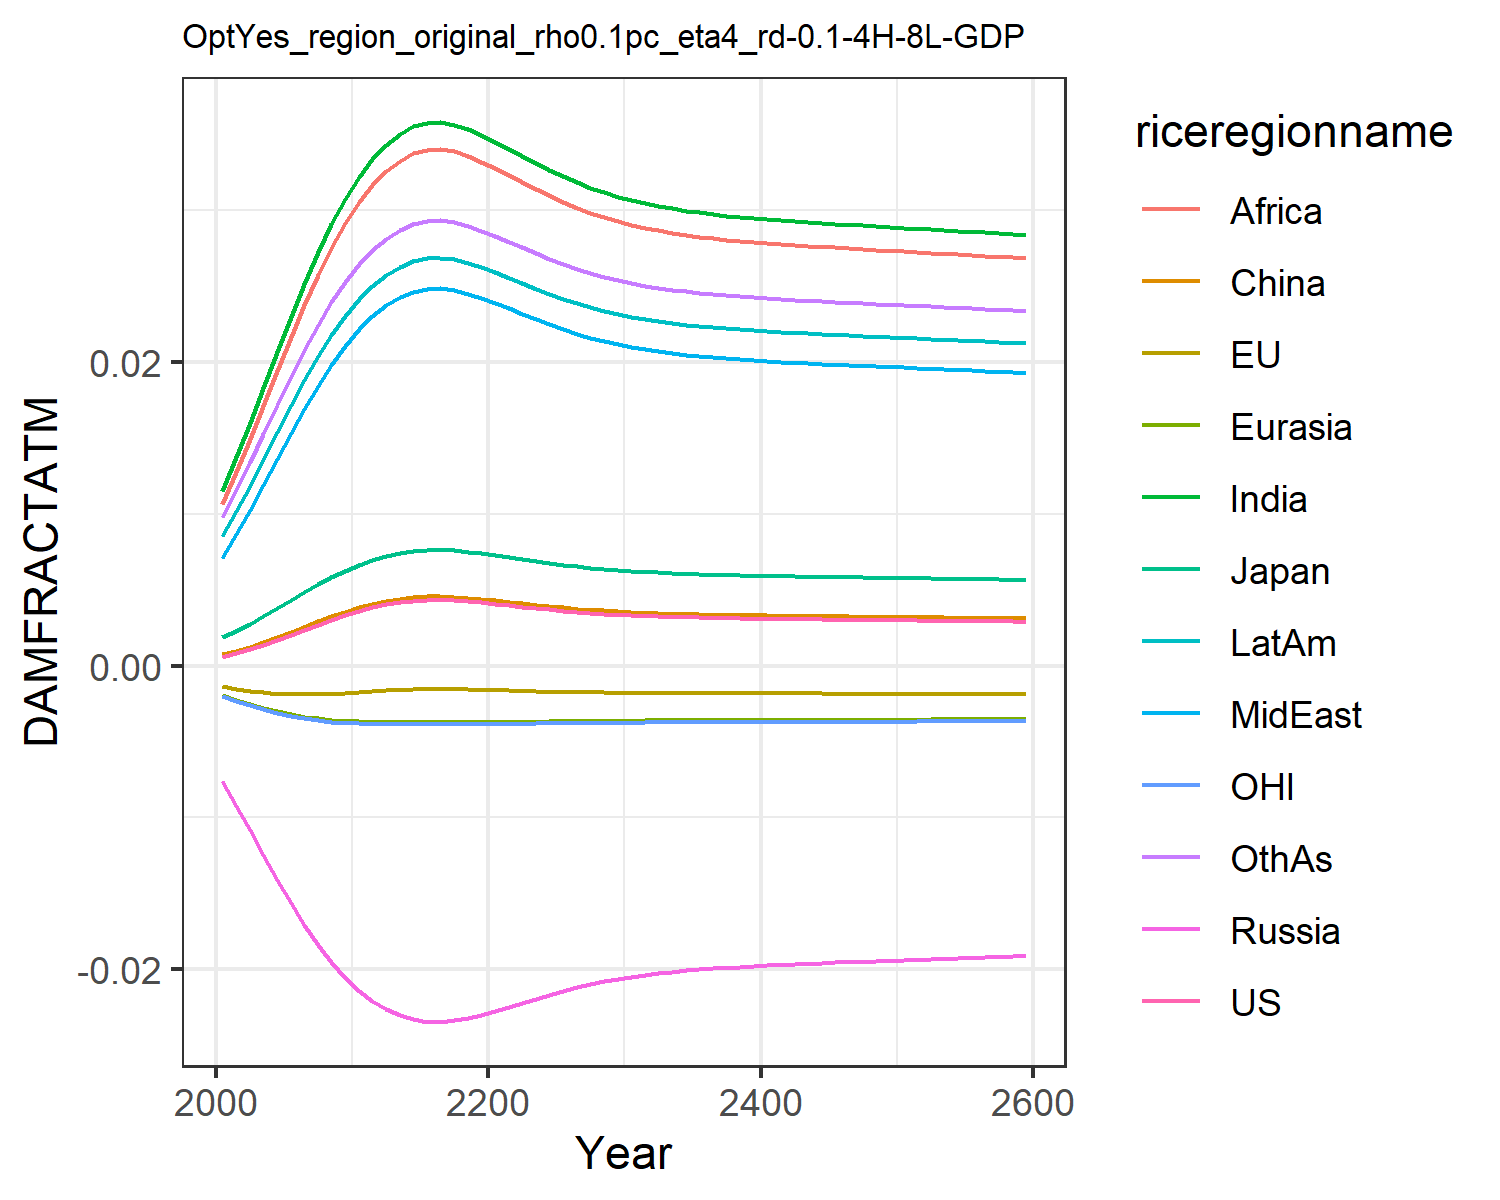

The data file committed next to this chart (first rows):
0.0006044859214990092, -0.0013477832574872255, 0.0018660811771578033, -0.007563917650864247, -0.001960953564571073, 0.0007416561617866197, 0.011520656241875512, 0.00709288722211721, 0.01066987500895466, 0.008534084211010144, -0.0020107308894597364, 0.009810033506581642
0.0008334, -0.001513, 0.002306, -0.009211, -0.002256, 0.0009803, 0.01374, 0.008664, 0.01278, 0.0102, -0.002325, 0.0116
0.001086, -0.001648, 0.002766, -0.01083, -0.002526, 0.001242, 0.01596, 0.01025, 0.01491, 0.01187, -0.00261, 0.01339
0.001374, -0.001758, 0.003265, -0.01247, -0.002778, 0.00154, 0.01829, 0.01192, 0.01714, 0.01362, -0.002877, 0.01526
0.001691, -0.001835, 0.00379, -0.01409, -0.003003, 0.001867, 0.02064, 0.01362, 0.0194, 0.0154, -0.003113, 0.01716
0.002028, -0.001878, 0.004326, -0.01564, -0.003195, 0.002214, 0.02296, 0.01531, 0.02162, 0.01715, -0.003314, 0.01902
0.002373, -0.001888, 0.004855, -0.01709, -0.003349, 0.002568, 0.02518, 0.01693, 0.02376, 0.01882, -0.003474, 0.0208
0.002713, -0.001871, 0.005363, -0.01839, -0.003469, 0.002916, 0.02723, 0.01845, 0.02574, 0.02038, -0.003597, 0.02245
0.003039, -0.001833, 0.005837, -0.01954, -0.003557, 0.00325, 0.0291, 0.01983, 0.02754, 0.02179, -0.003686, 0.02395
0.003343, -0.00178, 0.00627, -0.02055, -0.003619, 0.00356, 0.03076, 0.02107, 0.02914, 0.02305, -0.003748, 0.02529
0.00362, -0.00172, 0.006657, -0.02141, -0.00366, 0.003843, 0.03222, 0.02216, 0.03055, 0.02416, -0.003788, 0.02646
0.003849, -0.001663, 0.006974, -0.02208, -0.003685, 0.004077, 0.03339, 0.02304, 0.03169, 0.02505, -0.00381, 0.02739
0.004036, -0.001611, 0.007229, -0.02262, -0.003699, 0.004267, 0.03432, 0.02374, 0.03259, 0.02575, -0.003823, 0.02814
0.004183, -0.001567, 0.007428, -0.02302, -0.003707, 0.004417, 0.03504, 0.02428, 0.03328, 0.0263, -0.003828, 0.02871
0.004286, -0.001535, 0.007567, -0.0233, -0.00371, 0.004522, 0.03553, 0.02465, 0.03376, 0.02668, -0.00383, 0.02911
0.004339, -0.001518, 0.007638, -0.02344, -0.003712, 0.004576, 0.03579, 0.02484, 0.03401, 0.02687, -0.003831, 0.02932
0.004345, -0.001517, 0.007646, -0.02346, -0.003712, 0.004582, 0.03581, 0.02486, 0.03404, 0.02689, -0.003831, 0.02934
0.004311, -0.001527, 0.0076, -0.02337, -0.003711, 0.004547, 0.03565, 0.02474, 0.03388, 0.02677, -0.003831, 0.02921
0.004248, -0.001547, 0.007515, -0.0232, -0.003709, 0.004483, 0.03535, 0.02451, 0.03359, 0.02654, -0.00383, 0.02897
0.004168, -0.001572, 0.007408, -0.02298, -0.003706, 0.004401, 0.03496, 0.02422, 0.03321, 0.02624, -0.003828, 0.02866
0.004079, -0.001599, 0.007287, -0.02274, -0.003702, 0.004311, 0.03453, 0.0239, 0.03279, 0.02591, -0.003825, 0.02831
0.003986, -0.001625, 0.007161, -0.02248, -0.003696, 0.004216, 0.03407, 0.02355, 0.03235, 0.02557, -0.00382, 0.02794
0.003891, -0.001652, 0.007031, -0.02221, -0.003689, 0.004119, 0.0336, 0.0232, 0.03189, 0.02521, -0.003814, 0.02756
0.003797, -0.001677, 0.006902, -0.02193, -0.00368, 0.004023, 0.03312, 0.02284, 0.03143, 0.02485, -0.003806, 0.02718
0.003706, -0.0017, 0.006777, -0.02167, -0.003671, 0.003931, 0.03266, 0.02249, 0.03098, 0.0245, -0.003797, 0.02681
0.003622, -0.00172, 0.006661, -0.02141, -0.003661, 0.003845, 0.03223, 0.02217, 0.03057, 0.02417, -0.003788, 0.02647
0.003547, -0.001737, 0.006556, -0.02118, -0.003651, 0.003768, 0.03184, 0.02188, 0.03019, 0.02387, -0.003779, 0.02615
0.00348, -0.001752, 0.006462, -0.02098, -0.003641, 0.0037, 0.03149, 0.02161, 0.02985, 0.02361, -0.003769, 0.02587
0.003421, -0.001764, 0.00638, -0.02079, -0.003632, 0.00364, 0.03118, 0.02138, 0.02955, 0.02337, -0.003761, 0.02562
0.00337, -0.001775, 0.006308, -0.02063, -0.003624, 0.003588, 0.03091, 0.02118, 0.02928, 0.02316, -0.003752, 0.0254
0.003326, -0.001784, 0.006246, -0.02049, -0.003616, 0.003543, 0.03067, 0.021, 0.02905, 0.02298, -0.003745, 0.02521
0.003287, -0.001791, 0.006191, -0.02037, -0.003609, 0.003503, 0.03046, 0.02085, 0.02885, 0.02283, -0.003738, 0.02505
0.003254, -0.001797, 0.006144, -0.02026, -0.003603, 0.003469, 0.03028, 0.02071, 0.02868, 0.02269, -0.003732, 0.0249
0.003225, -0.001802, 0.006103, -0.02016, -0.003597, 0.00344, 0.03012, 0.02059, 0.02853, 0.02257, -0.003726, 0.02477
0.003199, -0.001807, 0.006067, -0.02008, -0.003592, 0.003414, 0.02999, 0.02049, 0.02839, 0.02247, -0.003721, 0.02466
0.003177, -0.001811, 0.006035, -0.02001, -0.003587, 0.003391, 0.02986, 0.0204, 0.02828, 0.02237, -0.003717, 0.02457
0.003157, -0.001814, 0.006007, -0.01994, -0.003583, 0.003371, 0.02976, 0.02032, 0.02817, 0.02229, -0.003713, 0.02448
0.00314, -0.001817, 0.005982, -0.01988, -0.003579, 0.003353, 0.02966, 0.02025, 0.02808, 0.02222, -0.003709, 0.0244
0.003124, -0.001819, 0.005959, -0.01983, -0.003576, 0.003337, 0.02957, 0.02018, 0.028, 0.02215, -0.003705, 0.02433
0.00311, -0.001822, 0.005939, -0.01978, -0.003573, 0.003322, 0.02949, 0.02012, 0.02792, 0.02209, -0.003702, 0.02427
0.003097, -0.001824, 0.00592, -0.01974, -0.00357, 0.003309, 0.02942, 0.02007, 0.02785, 0.02204, -0.003699, 0.02421
0.003085, -0.001826, 0.005903, -0.0197, -0.003567, 0.003296, 0.02935, 0.02002, 0.02778, 0.02199, -0.003697, 0.02416
0.003073, -0.001827, 0.005886, -0.01966, -0.003565, 0.003285, 0.02929, 0.01997, 0.02772, 0.02194, -0.003694, 0.02411
0.003062, -0.001829, 0.005871, -0.01962, -0.003562, 0.003274, 0.02923, 0.01993, 0.02766, 0.02189, -0.003692, 0.02406
0.003052, -0.001831, 0.005856, -0.01959, -0.00356, 0.003263, 0.02917, 0.01989, 0.02761, 0.02185, -0.003689, 0.02401
0.003042, -0.001832, 0.005842, -0.01955, -0.003558, 0.003253, 0.02912, 0.01985, 0.02756, 0.02181, -0.003687, 0.02397
0.003033, -0.001834, 0.005828, -0.01952, -0.003555, 0.003243, 0.02906, 0.01981, 0.0275, 0.02177, -0.003685, 0.02392
0.003023, -0.001835, 0.005814, -0.01949, -0.003553, 0.003234, 0.02901, 0.01977, 0.02745, 0.02173, -0.003683, 0.02388
0.003014, -0.001836, 0.005801, -0.01946, -0.003551, 0.003224, 0.02896, 0.01973, 0.0274, 0.02169, -0.00368, 0.02384
0.003005, -0.001838, 0.005788, -0.01942, -0.003549, 0.003215, 0.02891, 0.01969, 0.02735, 0.02165, -0.003678, 0.0238
0.002995, -0.001839, 0.005774, -0.01939, -0.003546, 0.003205, 0.02886, 0.01965, 0.0273, 0.02161, -0.003676, 0.02376
0.002986, -0.00184, 0.005761, -0.01936, -0.003544, 0.003196, 0.0288, 0.01961, 0.02725, 0.02157, -0.003674, 0.02372
0.002977, -0.001841, 0.005748, -0.01933, -0.003542, 0.003187, 0.02875, 0.01957, 0.0272, 0.02153, -0.003671, 0.02367
0.002968, -0.001843, 0.005735, -0.0193, -0.00354, 0.003177, 0.0287, 0.01954, 0.02715, 0.02149, -0.003669, 0.02363
0.002959, -0.001844, 0.005722, -0.01927, -0.003537, 0.003168, 0.02865, 0.0195, 0.0271, 0.02145, -0.003667, 0.02359
0.00295, -0.001845, 0.005708, -0.01923, -0.003535, 0.003158, 0.0286, 0.01946, 0.02705, 0.02141, -0.003664, 0.02355
0.00294, -0.001846, 0.005695, -0.0192, -0.003533, 0.003149, 0.02854, 0.01942, 0.027, 0.02137, -0.003662, 0.02351
0.002931, -0.001847, 0.005681, -0.01917, -0.00353, 0.003139, 0.02849, 0.01938, 0.02695, 0.02133, -0.00366, 0.02346
0.002921, -0.001849, 0.005668, -0.01914, -0.003528, 0.00313, 0.02844, 0.01934, 0.0269, 0.02129, -0.003657, 0.02342
0.002912, -0.00185, 0.005654, -0.0191, -0.003525, 0.00312, 0.02838, 0.0193, 0.02685, 0.02125, -0.003655, 0.02338
